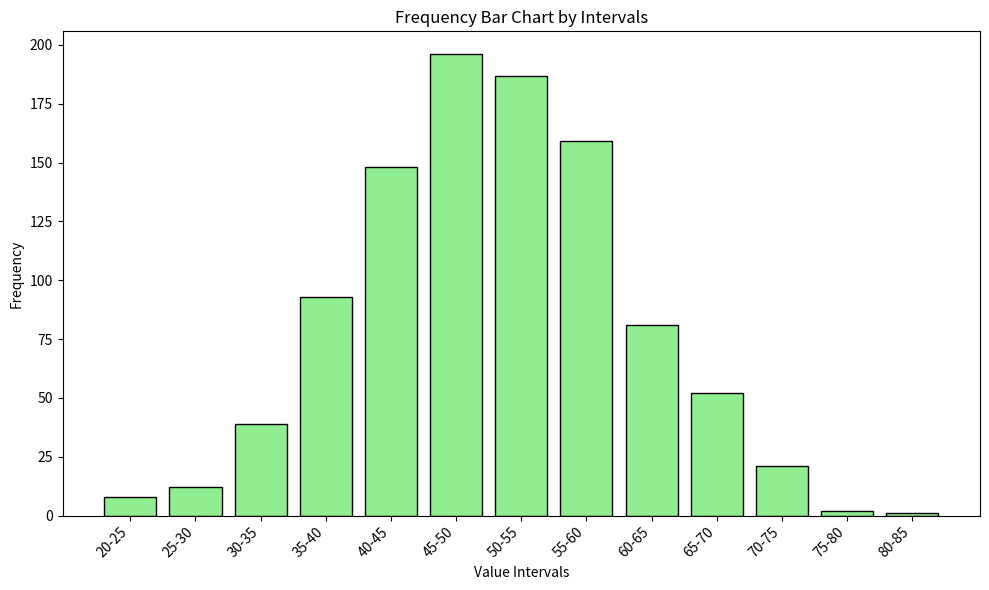

Generate this figure with matplotlib:
import matplotlib.pyplot as plt
import numpy as np

# Sample numerical data
data = np.random.normal(50, 10, 1000) # 1000 data points from a normal distribution

# Define the bins (intervals)
bins = np.arange(20, 90, 5) # Bins from 20 to 85 with a step of 5

# Calculate the frequency of data in each bin
counts, _ = np.histogram(data, bins=bins)

# Create labels for the intervals
interval_labels = [f'{bins[i]}-{bins[i+1]}' for i in range(len(bins) - 1)]

plt.figure(figsize=(10, 6))
plt.bar(interval_labels, counts, color='lightgreen', edgecolor='black')
plt.xlabel('Value Intervals')
plt.ylabel('Frequency')
plt.title('Frequency Bar Chart by Intervals')
plt.xticks(rotation=45, ha='right') # Rotate labels for better readability
plt.tight_layout()
plt.show()
